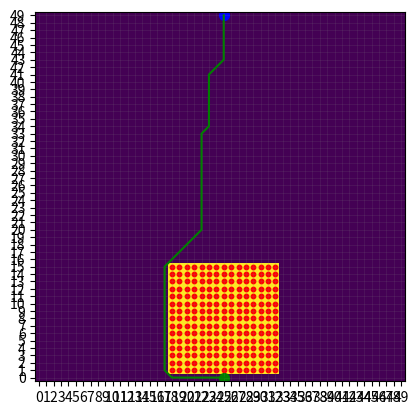

Recreate this plot in Python.
import numpy as np
import heapq
import matplotlib.pyplot as plt


grid_width = 1 # meters
grid_height = 1 # meters
grid_resolution = 0.02 # meters/cell


num_x_cells = int(grid_width / grid_resolution)
num_y_cells = int(grid_height / grid_resolution)


grid = np.zeros((num_x_cells, num_y_cells), dtype=bool)

#tial data
lidar_data = [(0.5, 0.15, 0.3)]
for point in lidar_data:
    
    if point[0] >= 0 and point[0] < grid_width and point[1] >= 0 and point[1] < grid_height:
        
        x = int(np.round(point[0] / grid_resolution))
        y = int(np.round(point[1] / grid_resolution))
        obstacle_size = point[2]

        # set a 5 x 5 square of cells to be occupied for each occupied cell
        obstacle_size_cells = int(obstacle_size / grid_resolution)
        for i in range(x - obstacle_size_cells // 2, x + obstacle_size_cells // 2 + 1):
            for j in range(y - obstacle_size_cells // 2, y + obstacle_size_cells // 2 + 1):
                if i >= 0 and i < num_x_cells and j >= 0 and j < num_y_cells:
                    grid[i, j] = True



occupied_cells = np.argwhere(grid).tolist()
print("Occupied cells: ", occupied_cells)

def heuristic(node1, node2):
   
    return np.sqrt((node1[0] - node2[0])**2 + (node1[1] - node2[1])**2)

def plan_path(start_node, goal_node, occupied_cells):
    
    
    heap = []
    heapq.heappush(heap, (0, start_node))

    
    visited = set()
    costs = {start_node: 0}
    parents = {}

    while heap:
        
        current = heapq.heappop(heap)[1]

        
        if current == goal_node:
            
            path = [current]
            while current in parents:
                current = parents[current]
                path.append(current)
            path.reverse()
            return path, start_node, goal_node

        
        visited.add(current)

        
        for dx in [-1, 0, 1]:
            for dy in [-1, 0, 1]:
                
                if dx == 0 and dy == 0:
                    continue
                neighbor_node = (current[0]+dx, current[1]+dy)
                if neighbor_node[0] < 0 or neighbor_node[0] >= num_x_cells or neighbor_node[1] < 0 or neighbor_node[1] >= num_y_cells:
                    continue
                if grid[neighbor_node[0], neighbor_node[1]]:
                    continue
                neighbor_cost = costs[current] + heuristic(current, neighbor_node)
                if neighbor_node not in costs or neighbor_cost < costs[neighbor_node]:
                    costs[neighbor_node] = neighbor_cost
                    parents[neighbor_node] = current
                    priority = neighbor_cost + heuristic(neighbor_node, goal_node)
                    heapq.heappush(heap, (priority, neighbor_node))
        
    
    return None, start_node, goal_node


start_node = (num_x_cells // 2, num_y_cells - 1)
goal_node = (num_x_cells // 2, 0)

# create a path
path, start, goal = plan_path(start_node, goal_node, occupied_cells)
if path is None:
    print("No path found.")
else:
    print("Path found:", path)
    print("Start node:", start)
    print("Goal node:", goal)



fig, ax = plt.subplots()
ax.imshow(grid.T, origin='lower')
ax.scatter([x[0] for x in occupied_cells], [x[1] for x in occupied_cells], color='red', s=10)
ax.scatter(start_node[0], start_node[1], color='blue', s=50, marker='o')
ax.scatter(goal_node[0], goal_node[1], color='green', s=50, marker='o')
ax.set_xticks(np.arange(0, num_x_cells, 1))
ax.set_yticks(np.arange(0, num_y_cells, 1))
#ax.set_xticklabels(np.arange(0, grid_width, grid_resolution))
#ax.set_yticklabels(np.arange(0, grid_height, grid_resolution))
ax.grid(linestyle='-', linewidth=0.5, color='gray', alpha=0.2)
#plt.show()


if path is not None:
    
    x_coords = [node[0] for node in path]
    y_coords = [node[1] for node in path]
    ax.plot(x_coords, y_coords, color='green')
    plt.show()

# choose a lookahead distance
lookahead_distance = 0.1 # meters

# calculate the distance between the vehicle and each point on the output path
distances = [np.sqrt((x - start_node[0])**2 + (y - start_node[1])**2) for x, y in path]

# find the index of the point on the output path that is closest to the vehicle, but also ahead of it by at least the lookahead distance
for i in range(len(distances)):
    if distances[i] >= lookahead_distance:
        target_index = i
        break

# calculate the steering angle required to steer the vehicle towards the chosen point
target_point = path[target_index]
angle = np.arctan2(target_point[1] - start_node[1], target_point[0] - start_node[0]) - np.pi/2
print ("Steering angle:", angle)